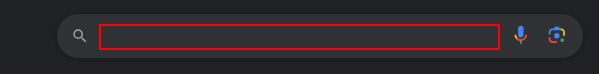
Task: RPA-ProjectWeather
Workflow: Main

Step 1: type "["Cuaca "+city]" into the text box

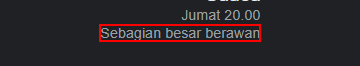
Step 2: get-text from the element 'wob_dc'

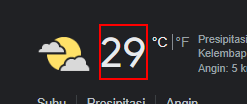
Step 3: get-text from the element 'wob_tm'
